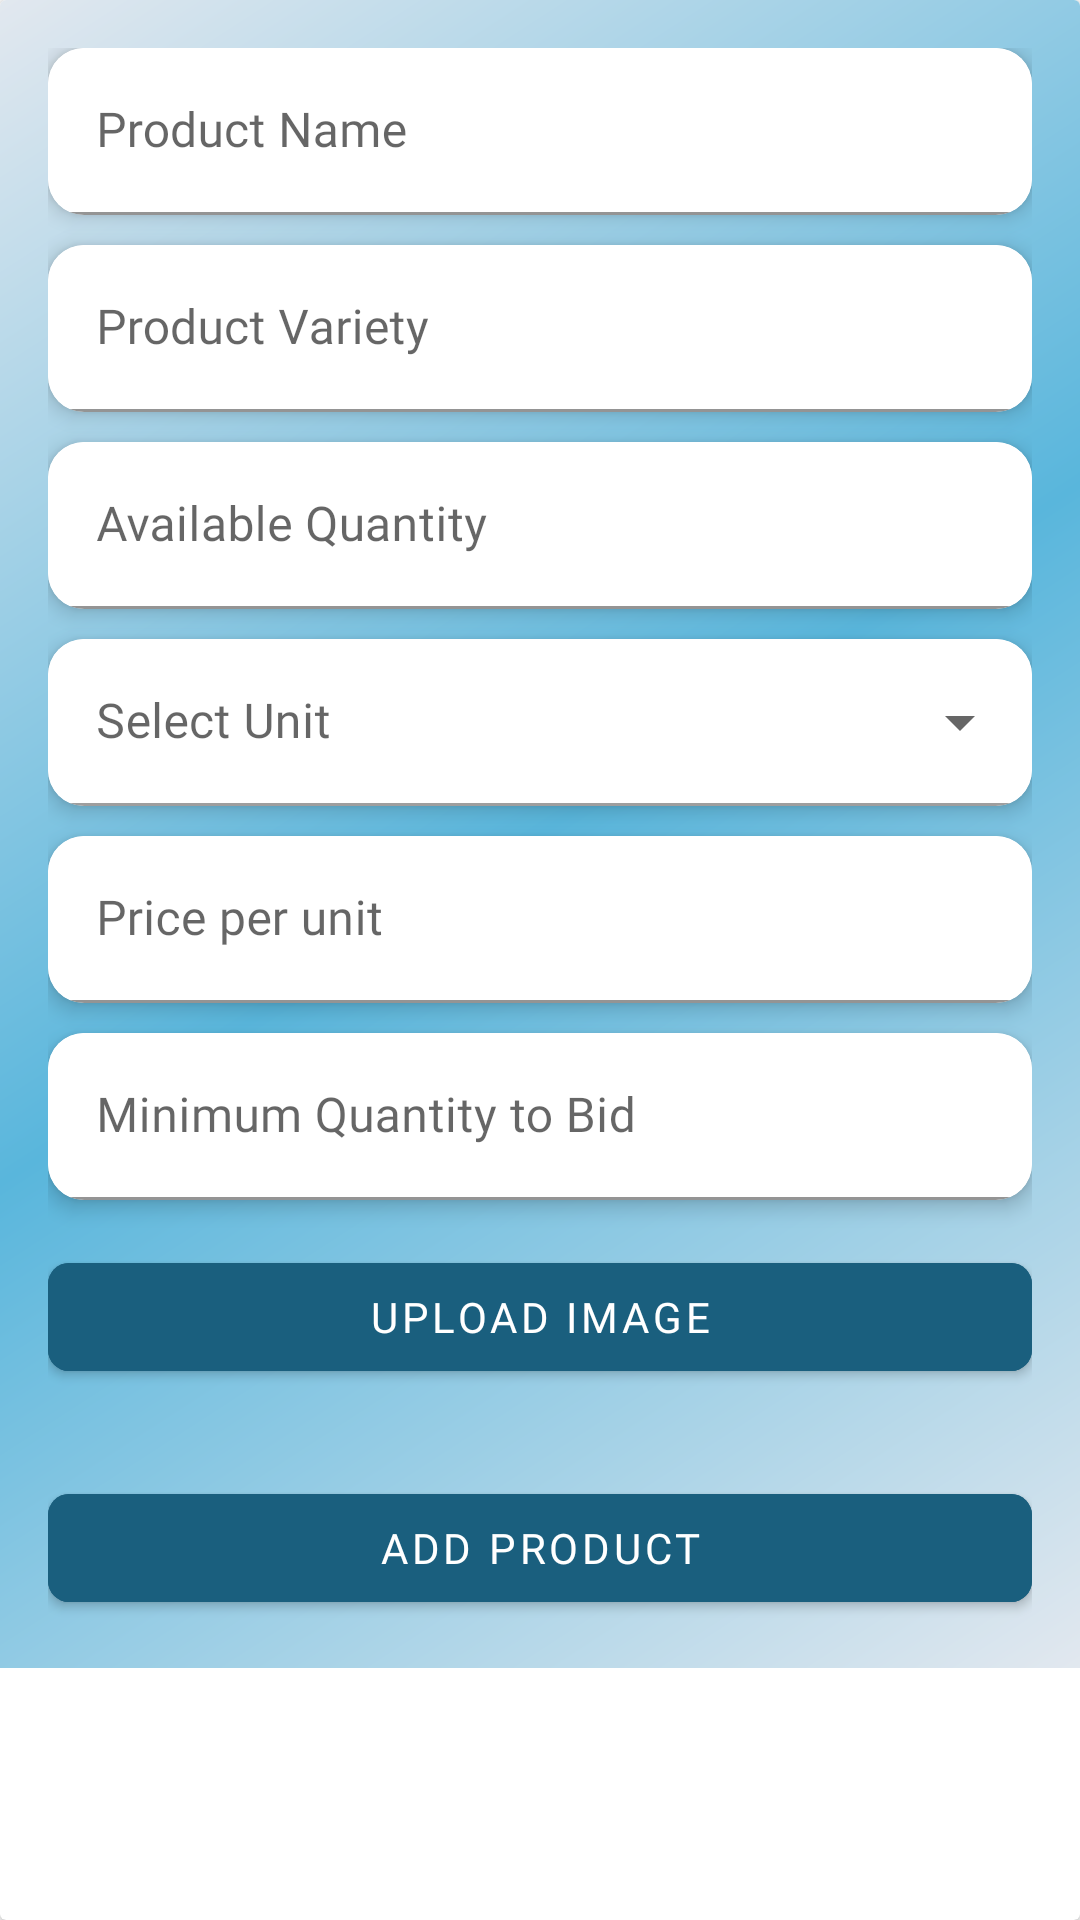

Write the Android layout XML for this screen, with the resource values it uses.
<!-- AndroidManifest.xml: application theme Theme.FinalyearprojectwithFirebase -->
<!-- res/layout/newproduct.xml -->
<androidx.cardview.widget.CardView
    xmlns:app="http://schemas.android.com/apk/res-auto"
    xmlns:android="http://schemas.android.com/apk/res/android"
    android:layout_width="match_parent"
    android:layout_height="wrap_content">
    <ScrollView
        android:layout_width="match_parent"
        android:orientation="vertical"
        android:background="@drawable/gradient_overlay"
        android:layout_height="wrap_content">
        <LinearLayout
            android:orientation="vertical" android:padding="16dp"
            android:layout_width="match_parent"
            android:layout_height="wrap_content">

            <androidx.cardview.widget.CardView
                android:layout_width="match_parent"
                android:layout_height="wrap_content"
                app:cardElevation="4dp"
                android:layout_marginBottom="10dp"
                app:cardCornerRadius="12dp">
                <com.google.android.material.textfield.TextInputLayout
                    android:layout_width="match_parent"
                    android:layout_height="wrap_content"
                    app:boxBackgroundMode="filled"
                    app:boxBackgroundColor="@android:color/white"
                    android:hint="Product Name">

                    <com.google.android.material.textfield.TextInputEditText
                        android:id="@+id/etProductName"
                        android:layout_width="match_parent"
                        android:layout_height="wrap_content"
                        android:fontFamily="@font/poppins_regular"
                        android:inputType="text"
                        android:typeface="sans" />
                </com.google.android.material.textfield.TextInputLayout>
            </androidx.cardview.widget.CardView>

            <androidx.cardview.widget.CardView
                android:layout_width="match_parent"
                android:layout_height="wrap_content"
                app:cardElevation="4dp"
                android:layout_marginBottom="10dp"
                app:cardCornerRadius="12dp">
                <com.google.android.material.textfield.TextInputLayout
                    android:layout_width="match_parent"
                    android:layout_height="wrap_content"
                    app:boxBackgroundMode="filled"
                    app:boxBackgroundColor="@android:color/white"

                    android:hint="Product Variety">

                    <com.google.android.material.textfield.TextInputEditText
                        android:id="@+id/etVariety"
                        android:layout_width="match_parent"
                        android:layout_height="wrap_content"
                        android:fontFamily="@font/poppins_regular"
                        android:inputType="text"
                        android:typeface="sans" />
                </com.google.android.material.textfield.TextInputLayout>
            </androidx.cardview.widget.CardView>

            <androidx.cardview.widget.CardView
                android:layout_width="match_parent"
                android:layout_height="wrap_content"
                app:cardElevation="4dp"
                android:layout_marginBottom="10dp"
                app:cardCornerRadius="12dp">
                <com.google.android.material.textfield.TextInputLayout
                    android:layout_width="match_parent"
                    android:layout_height="wrap_content"
                    app:boxBackgroundMode="filled"
                    app:boxBackgroundColor="@android:color/white"
                    android:hint="Available Quantity">

                    <com.google.android.material.textfield.TextInputEditText
                        android:id="@+id/etQuantity"
                        android:layout_width="match_parent"
                        android:layout_height="wrap_content"
                        android:fontFamily="@font/poppins_regular"
                        android:inputType="numberDecimal"
                        android:typeface="sans" />
                </com.google.android.material.textfield.TextInputLayout>
            </androidx.cardview.widget.CardView>

            <com.google.android.material.card.MaterialCardView
                android:layout_width="match_parent"
                android:layout_height="wrap_content"
                app:cardElevation="4dp"
                android:layout_marginBottom="10dp"
                app:cardCornerRadius="12dp">

                <com.google.android.material.textfield.TextInputLayout
                    style="@style/Widget.MaterialComponents.TextInputLayout.OutlinedBox.ExposedDropdownMenu"
                    android:layout_width="match_parent"
                    android:layout_height="wrap_content"
                    android:id="@+id/unit"
                    app:boxBackgroundMode="filled"
                    android:hint="Select Unit">

                    <AutoCompleteTextView
                        android:id="@+id/etUnit"
                        android:focusable="true"
                        android:clickable="true"
                        android:importantForAccessibility="yes"
                        android:layout_width="match_parent"
                        android:layout_height="wrap_content"
                        android:fontFamily="@font/poppins_regular"
                        android:inputType="none" />
                </com.google.android.material.textfield.TextInputLayout>
            </com.google.android.material.card.MaterialCardView>
            <androidx.cardview.widget.CardView
                android:layout_width="match_parent"
                android:layout_height="wrap_content"
                app:cardElevation="4dp"
                android:layout_marginBottom="10dp"
                app:cardCornerRadius="12dp">
                <com.google.android.material.textfield.TextInputLayout
                    android:layout_width="match_parent"
                    android:layout_height="wrap_content"
                    app:boxBackgroundMode="filled"
                    app:boxBackgroundColor="@android:color/white"
                    android:hint="Price per unit">

                    <com.google.android.material.textfield.TextInputEditText
                        android:id="@+id/etPrice"
                        android:layout_width="match_parent"
                        android:layout_height="wrap_content"
                        android:fontFamily="@font/poppins_regular"
                        android:inputType="numberDecimal"
                        android:typeface="sans" />
                </com.google.android.material.textfield.TextInputLayout>
            </androidx.cardview.widget.CardView>
            <androidx.cardview.widget.CardView
                android:layout_width="match_parent"
                android:layout_height="wrap_content"
                app:cardElevation="4dp"
                app:cardCornerRadius="12dp">
                <com.google.android.material.textfield.TextInputLayout
                    android:layout_width="match_parent"
                    app:boxBackgroundMode="filled"
                    app:boxBackgroundColor="@android:color/white"
                    android:layout_height="wrap_content"
                    android:hint="Minimum Quantity to Bid">

                    <com.google.android.material.textfield.TextInputEditText
                        android:id="@+id/etminimumquantity"
                        android:layout_width="match_parent"
                        android:layout_height="wrap_content"
                        android:fontFamily="@font/poppins_regular"
                        android:inputType="numberDecimal"
                        android:typeface="sans" />
                </com.google.android.material.textfield.TextInputLayout>
            </androidx.cardview.widget.CardView>


            <com.google.android.material.button.MaterialButton
                android:id="@+id/btnUploadImage"
                android:layout_width="match_parent"
                android:layout_height="wrap_content"
                android:layout_marginTop="15dp"
                android:backgroundTint="@color/button_tint_selector"
                android:elevation="20dp"
                android:fontFamily="@font/poppins_regular"
                android:text="Upload Image"
                android:textColor="@android:color/white"
                app:cornerRadius="7dp" />

            <TextView
                android:id="@+id/imagetakenornot"
                android:layout_width="match_parent"
                android:layout_height="wrap_content"
                android:fontFamily="@font/poppins_regular" />

            <com.google.android.material.button.MaterialButton
                android:id="@+id/btnAddProduct"
                android:layout_width="match_parent"
                android:layout_height="wrap_content"
                android:layout_marginTop="10dp"
                android:backgroundTint="@color/button_tint_selector"
                android:elevation="20dp"
                android:fontFamily="@font/poppins_regular"
                android:text="Add Product"
                android:textColor="@android:color/white"
                app:cornerRadius="7dp" />

        </LinearLayout>
    </ScrollView>
</androidx.cardview.widget.CardView>
<!-- resources referenced by this layout -->
<resources>
  <!-- drawable gradient_overlay (drawable) -->
  <?xml version="1.0" encoding="utf-8"?>
  <layer-list xmlns:android="http://schemas.android.com/apk/res/android">
  
      
      <item>
          <shape android:shape="rectangle">
              <gradient
                  android:startColor="#E2E8EF"
                  android:centerColor="#59B6DC"
                  android:endColor="#E2E8EF"
                  android:angle="135" />
          </shape>
      </item>
  
      
      
  
  </layer-list>
  <style name="Theme.FinalyearprojectwithFirebase" parent="Base.Theme.FinalyearprojectwithFirebase" />
  <style name="Base.Theme.FinalyearprojectwithFirebase" parent="Theme.MaterialComponents.DayNight.NoActionBar">
          
           <item name="colorPrimary">@color/buttoncolor</item>
          <item name="colorControlActivated">@color/buttoncolor</item>
          <item name="android:statusBarColor">@color/buttoncolor</item>
      </style>
  <color name="buttoncolor">#1A5F7E</color>
</resources>
